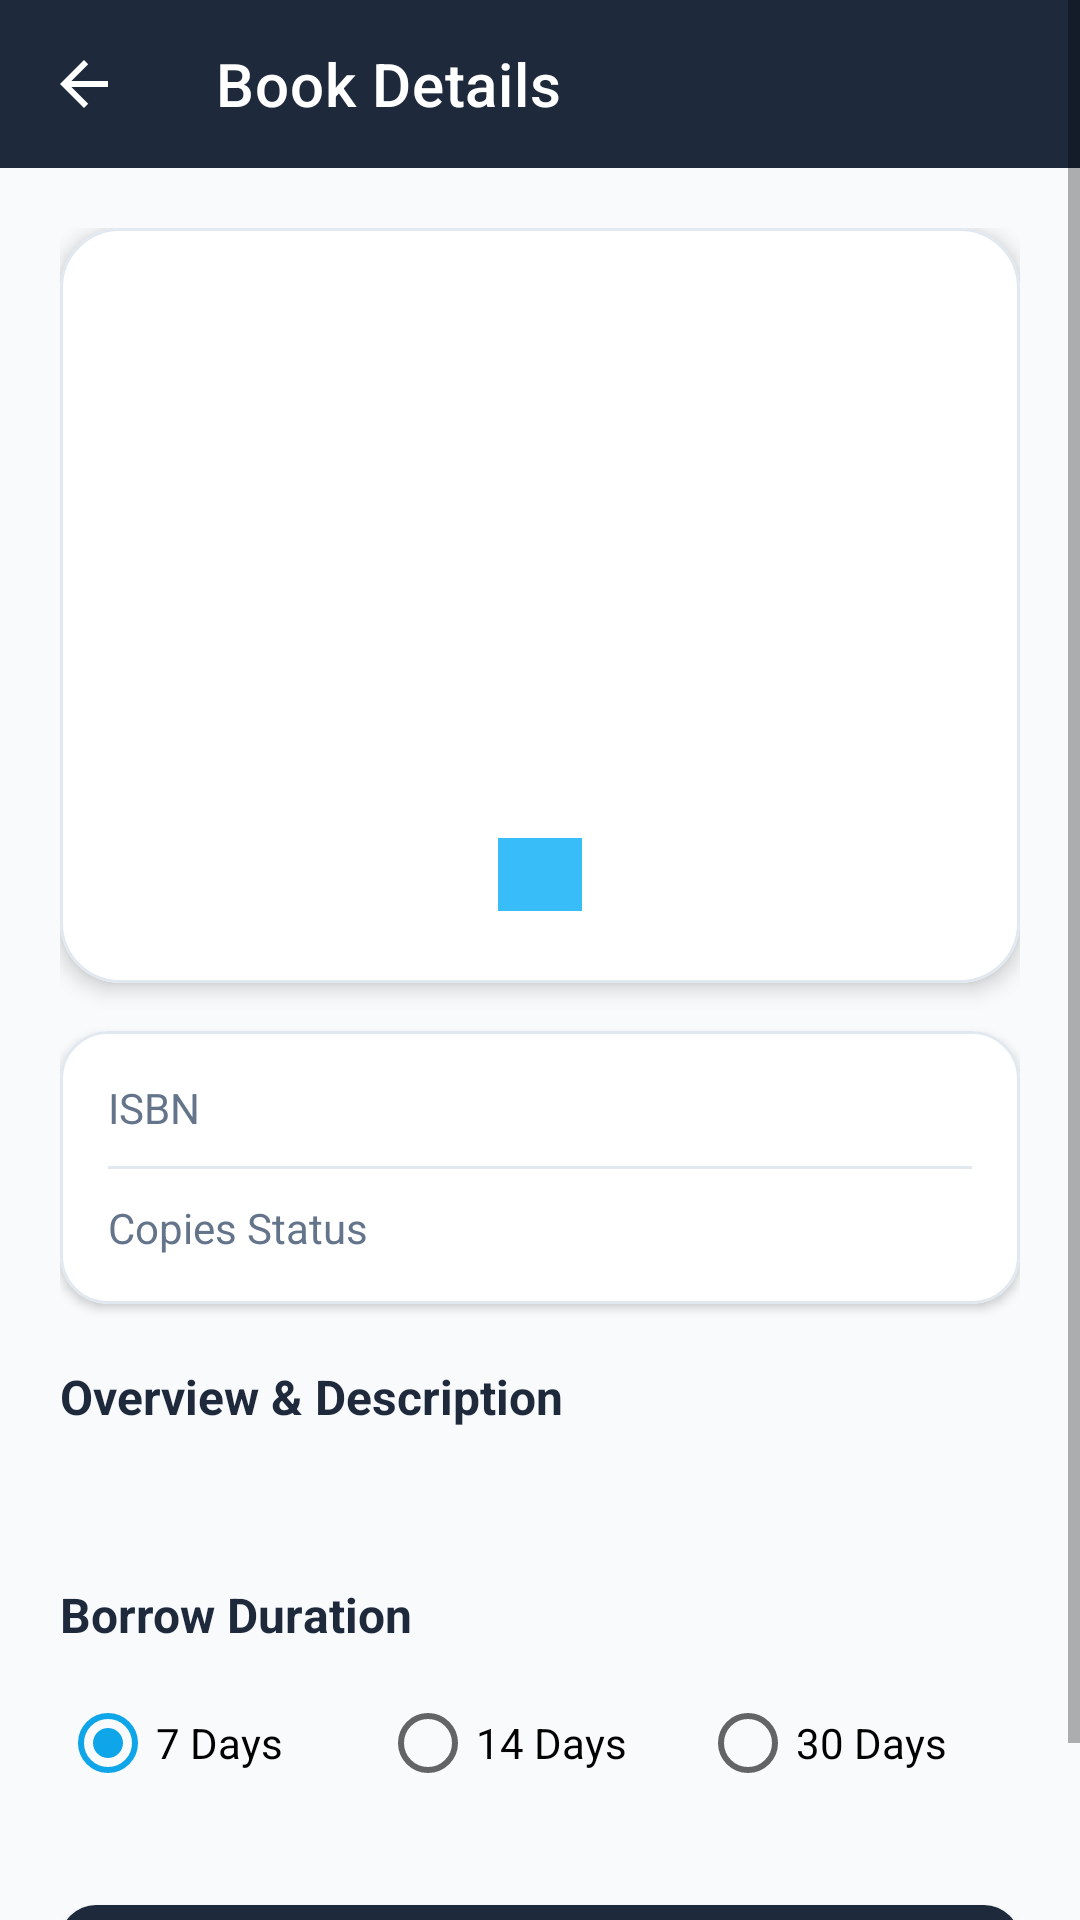

Reconstruct the res/layout file that produces this screen, plus the resources it refers to.
<!-- AndroidManifest.xml: application theme Theme.SmartLibrary -->
<!-- res/layout/activity_book_detail.xml -->
<?xml version="1.0" encoding="utf-8"?>
<ScrollView xmlns:android="http://schemas.android.com/apk/res/android"
    xmlns:app="http://schemas.android.com/apk/res-auto"
    android:layout_width="match_parent"
    android:layout_height="match_parent"
    android:fillViewport="true"
    android:background="@color/background">

    <LinearLayout
        android:layout_width="match_parent"
        android:layout_height="wrap_content"
        android:orientation="vertical">

        <com.google.android.material.appbar.MaterialToolbar
            android:id="@+id/toolbarDetail"
            android:layout_width="match_parent"
            android:layout_height="?attr/actionBarSize"
            android:background="@color/primary"
            app:navigationIcon="?attr/homeAsUpIndicator"
            app:navigationIconTint="@color/white"
            app:title="Book Details"
            app:titleTextColor="@color/white" />

        <LinearLayout
            android:layout_width="match_parent"
            android:layout_height="wrap_content"
            android:orientation="vertical"
            android:padding="20dp">

            
            <com.google.android.material.card.MaterialCardView
                android:layout_width="match_parent"
                android:layout_height="wrap_content"
                app:cardCornerRadius="20dp"
                app:cardElevation="4dp"
                app:strokeColor="@color/divider"
                app:strokeWidth="1dp">

                <LinearLayout
                    android:layout_width="match_parent"
                    android:layout_height="wrap_content"
                    android:orientation="vertical"
                    android:padding="24dp"
                    android:gravity="center_horizontal">

                    <FrameLayout
                        android:layout_width="80dp"
                        android:layout_height="100dp"
                        android:background="@drawable/ic_book"
                        android:backgroundTint="@color/primary">

                        <TextView
                            android:id="@+id/tvDetailBadge"
                            android:layout_width="wrap_content"
                            android:layout_height="wrap_content"
                            android:layout_gravity="center"
                            android:textColor="@color/white"
                            android:textSize="24sp"
                            android:textStyle="bold" />
                    </FrameLayout>

                    <TextView
                        android:id="@+id/tvDetailTitle"
                        android:layout_width="wrap_content"
                        android:layout_height="wrap_content"
                        android:layout_marginTop="16dp"
                        android:gravity="center"
                        android:textColor="@color/text_primary"
                        android:textSize="20sp"
                        android:textStyle="bold" />

                    <TextView
                        android:id="@+id/tvDetailAuthor"
                        android:layout_width="wrap_content"
                        android:layout_height="wrap_content"
                        android:layout_marginTop="4dp"
                        android:textColor="@color/text_secondary"
                        android:textSize="15sp" />

                    <TextView
                        android:id="@+id/tvDetailCategory"
                        android:layout_width="wrap_content"
                        android:layout_height="wrap_content"
                        android:layout_marginTop="12dp"
                        android:background="@color/accent_light"
                        android:paddingHorizontal="14dp"
                        android:paddingVertical="4dp"
                        android:textColor="@color/primary_dark"
                        android:textSize="12sp"
                        android:textStyle="bold" />

                </LinearLayout>

            </com.google.android.material.card.MaterialCardView>

            
            <com.google.android.material.card.MaterialCardView
                android:layout_width="match_parent"
                android:layout_height="wrap_content"
                android:layout_marginTop="16dp"
                app:cardCornerRadius="16dp"
                app:cardElevation="2dp"
                app:strokeColor="@color/divider"
                app:strokeWidth="1dp">

                <LinearLayout
                    android:layout_width="match_parent"
                    android:layout_height="wrap_content"
                    android:orientation="vertical"
                    android:padding="16dp">

                    <RelativeLayout
                        android:layout_width="match_parent"
                        android:layout_height="wrap_content">

                        <TextView
                            android:layout_width="wrap_content"
                            android:layout_height="wrap_content"
                            android:text="ISBN"
                            android:textColor="@color/text_secondary" />

                        <TextView
                            android:id="@+id/tvDetailIsbn"
                            android:layout_width="wrap_content"
                            android:layout_height="wrap_content"
                            android:layout_alignParentEnd="true"
                            android:textColor="@color/text_primary"
                            android:textStyle="bold" />
                    </RelativeLayout>

                    <View
                        android:layout_width="match_parent"
                        android:layout_height="1dp"
                        android:layout_marginVertical="10dp"
                        android:background="@color/divider" />

                    <RelativeLayout
                        android:layout_width="match_parent"
                        android:layout_height="wrap_content">

                        <TextView
                            android:layout_width="wrap_content"
                            android:layout_height="wrap_content"
                            android:text="Copies Status"
                            android:textColor="@color/text_secondary" />

                        <TextView
                            android:id="@+id/tvDetailCopies"
                            android:layout_width="wrap_content"
                            android:layout_height="wrap_content"
                            android:layout_alignParentEnd="true"
                            android:textColor="@color/primary"
                            android:textStyle="bold" />
                    </RelativeLayout>

                </LinearLayout>

            </com.google.android.material.card.MaterialCardView>

            
            <TextView
                android:layout_width="wrap_content"
                android:layout_height="wrap_content"
                android:layout_marginTop="20dp"
                android:text="Overview &amp; Description"
                android:textColor="@color/primary"
                android:textSize="16sp"
                android:textStyle="bold" />

            <TextView
                android:id="@+id/tvDetailDesc"
                android:layout_width="match_parent"
                android:layout_height="wrap_content"
                android:layout_marginTop="8dp"
                android:lineSpacingExtra="4dp"
                android:textColor="@color/text_secondary"
                android:textSize="14sp" />

            
            <TextView
                android:id="@+id/tvDurationTitle"
                android:layout_width="wrap_content"
                android:layout_height="wrap_content"
                android:layout_marginTop="24dp"
                android:text="Borrow Duration"
                android:textColor="@color/primary"
                android:textSize="16sp"
                android:textStyle="bold" />

            <RadioGroup
                android:id="@+id/rgDuration"
                android:layout_width="match_parent"
                android:layout_height="wrap_content"
                android:layout_marginTop="8dp"
                android:orientation="horizontal">

                <RadioButton
                    android:id="@+id/rb7Days"
                    android:layout_width="0dp"
                    android:layout_height="wrap_content"
                    android:layout_weight="1"
                    android:checked="true"
                    android:text="7 Days" />

                <RadioButton
                    android:id="@+id/rb14Days"
                    android:layout_width="0dp"
                    android:layout_height="wrap_content"
                    android:layout_weight="1"
                    android:text="14 Days" />

                <RadioButton
                    android:id="@+id/rb30Days"
                    android:layout_width="0dp"
                    android:layout_height="wrap_content"
                    android:layout_weight="1"
                    android:text="30 Days" />
            </RadioGroup>

            
            <com.google.android.material.button.MaterialButton
                android:id="@+id/btnBorrowAction"
                android:layout_width="match_parent"
                android:layout_height="56dp"
                android:layout_marginTop="24dp"
                android:text="@string/btn_borrow"
                android:textSize="16sp"
                android:textStyle="bold"
                app:cornerRadius="12dp"
                app:backgroundTint="@color/primary" />

        </LinearLayout>

    </LinearLayout>

</ScrollView>
<!-- resources referenced by this layout -->
<resources>
  <color name="accent_light">#38BDF8</color>
  <color name="background">#F8FAFC</color>
  <color name="divider">#E2E8F0</color>
  <color name="primary">#1E293B</color>
  <color name="primary_dark">#0F172A</color>
  <color name="text_primary">#0F172A</color>
  <color name="text_secondary">#64748B</color>
  <color name="white">#FFFFFF</color>
  <string name="btn_borrow">Borrow Book</string>
  <style name="Theme.SmartLibrary" parent="Base.Theme.SmartLibrary" />
  <style name="Base.Theme.SmartLibrary" parent="Theme.MaterialComponents.DayNight.NoActionBar">
          
          <item name="colorPrimary">@color/primary</item>
          <item name="colorPrimaryVariant">@color/primary_dark</item>
          <item name="colorOnPrimary">@color/white</item>
          
          <item name="colorSecondary">@color/accent</item>
          <item name="colorSecondaryVariant">@color/accent_dark</item>
          <item name="colorOnSecondary">@color/white</item>
          
          <item name="android:statusBarColor">@color/primary_dark</item>
          <item name="android:windowLightStatusBar">false</item>
          
          <item name="android:windowBackground">@color/background</item>
      </style>
  <color name="accent">#0EA5E9</color>
  <color name="accent_dark">#0284C7</color>
</resources>
